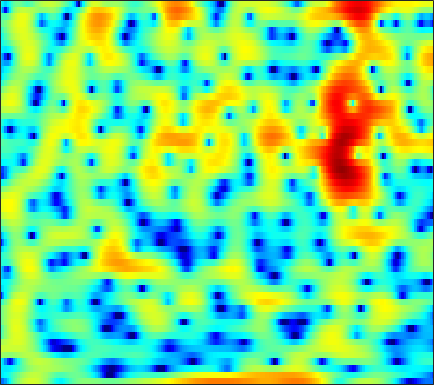

Values plotted in this chart, from the file beside it:
-10.581, -10.387, -8.7352, -6.5205, -4.9419, -3.0834, -1.5311, -0.55477, 0.53701, 1.4269, 2.1121, 2.5064, 2.9054, 3.1508, 3.2364, 3.2297, 3.0743, 2.8662, 2.4524, 1.8869, 1.1738, 0.52855, -0.48146, -1.6389
-5.59, -5.419, -5.018, -4.396, -3.807, -2.925, -2.001, -1.317, -0.4545, 0.3215, 0.9928, 1.421, 1.887, 2.23, 2.405, 2.526, 2.519, 2.428, 2.194, 1.836, 1.365, 0.9417, 0.3009, -0.3778
-5.364, -5.562, -5.721, -5.7, -5.538, -5.104, -4.455, -3.865, -3.004, -2.12, -1.274, -0.6904, 0.01165, 0.6098, 0.9871, 1.393, 1.692, 1.847, 1.97, 2.01, 1.979, 1.916, 1.791, 1.628
-4.987, -6.604, -9.459, -13.29, -15.62, -13.32, -9.258, -6.848, -4.391, -2.517, -1.074, -0.2099, 0.7069, 1.402, 1.797, 2.184, 2.422, 2.514, 2.539, 2.466, 2.312, 2.155, 1.898, 1.607
1.372, 1.072, 0.7315, 0.5019, 0.4264, 0.4614, 0.6392, 0.8398, 1.155, 1.479, 1.764, 1.928, 2.057, 2.071, 2.002, 1.8, 1.469, 1.135, 0.5885, -0.06387, -0.8098, -1.42, -2.286, -3.181
2.738, 2.745, 2.769, 2.804, 2.833, 2.864, 2.882, 2.876, 2.829, 2.721, 2.537, 2.34, 1.976, 1.482, 1.019, 0.2573, -0.6903, -1.538, -2.867, -4.455, -6.329, -7.929, -10.29, -12.71
1.345, 1.73, 2.224, 2.662, 2.938, 3.221, 3.399, 3.46, 3.434, 3.279, 2.991, 2.684, 2.155, 1.48, 0.8736, -0.0772, -1.203, -2.178, -3.681, -5.461, -7.566, -9.407, -12.22, -15.12
-2.457, -1.054, 0.4739, 1.65, 2.335, 3.01, 3.442, 3.617, 3.66, 3.496, 3.136, 2.742, 2.074, 1.247, 0.5439, -0.4652, -1.507, -2.28, -3.252, -4.119, -4.844, -5.291, -5.746, -6.022
-2.707, -1.213, 0.4515, 1.751, 2.512, 3.261, 3.713, 3.865, 3.829, 3.529, 2.952, 2.329, 1.233, -0.1906, -1.486, -3.526, -5.844, -7.541, -9.008, -8.834, -7.579, -6.506, -5.202, -4.128
-0.945, 0.007245, 1.149, 2.1, 2.675, 3.25, 3.59, 3.682, 3.581, 3.218, 2.583, 1.914, 0.7413, -0.776, -2.184, -4.468, -7.206, -9.343, -11.1, -10.2, -8.078, -6.593, -4.97, -3.7
-0.8805, 0.004354, 1.031, 1.881, 2.395, 2.909, 3.221, 3.325, 3.27, 2.987, 2.484, 1.969, 1.123, 0.1329, -0.6746, -1.77, -2.777, -3.395, -3.965, -4.195, -4.128, -3.948, -3.618, -3.29
-0.7098, 0.06278, 1.044, 1.935, 2.522, 3.147, 3.576, 3.756, 3.797, 3.59, 3.135, 2.632, 1.734, 0.6018, -0.3919, -1.832, -3.288, -4.231, -5.028, -5.184, -4.819, -4.4, -3.879, -3.562
-3.562, -2.423, -0.7575, 0.798, 1.821, 2.947, 3.776, 4.192, 4.475, 4.46, 4.123, 3.641, 2.658, 1.217, -0.2162, -2.828, -6.788, -11.64, -27.95, -12.82, -7.415, -5.209, -3.42, -2.496
-13.63, -9.096, -5.207, -2.524, -1.014, 0.545, 1.706, 2.347, 2.931, 3.227, 3.233, 3.057, 2.595, 1.876, 1.187, 0.1327, -0.9559, -1.659, -2.222, -2.261, -1.893, -1.506, -1.04, -0.719
-6.46, -5.785, -4.651, -3.411, -2.502, -1.38, -0.4099, 0.2226, 0.9175, 1.424, 1.748, 1.877, 1.908, 1.785, 1.61, 1.316, 0.9849, 0.7435, 0.4705, 0.2541, 0.1017, 0.02493, -0.0524, -0.1153
-5.244, -5.143, -4.796, -4.21, -3.62, -2.682, -1.673, -0.9343, -0.02842, 0.7414, 1.354, 1.699, 1.999, 2.14, 2.147, 2.041, 1.828, 1.613, 1.272, 0.9052, 0.5328, 0.2642, -0.05104, -0.3163
-6.673, -7.645, -8.682, -8.57, -7.487, -5.332, -3.129, -1.661, -0.03101, 1.26, 2.227, 2.758, 3.219, 3.433, 3.445, 3.257, 2.866, 2.45, 1.748, 0.9304, 0.05139, -0.606, -1.386, -1.963
-6.599, -8.587, -12.24, -13.71, -10.5, -5.955, -2.66, -0.7792, 1.166, 2.618, 3.656, 4.195, 4.636, 4.758, 4.649, 4.242, 3.513, 2.744, 1.387, -0.4026, -2.666, -4.672, -7.495, -9.348
-3.473, -3.528, -3.405, -2.888, -2.252, -1.135, 0.1397, 1.067, 2.189, 3.108, 3.788, 4.138, 4.39, 4.378, 4.178, 3.669, 2.837, 1.978, 0.4555, -1.6, -4.333, -6.951, -11.16, -14.3
-3.733, -3.201, -2.428, -1.579, -0.8927, -0.0003788, 0.8653, 1.466, 2.169, 2.724, 3.12, 3.314, 3.411, 3.348, 3.194, 2.825, 2.27, 1.728, 0.8432, -0.2274, -1.461, -2.436, -3.723, -4.884
-7.075, -5.872, -4.218, -2.699, -1.679, -0.494, 0.4376, 0.9846, 1.518, 1.841, 1.99, 2.002, 1.915, 1.772, 1.663, 1.522, 1.401, 1.299, 1.14, 0.925, 0.6303, 0.3646, -0.04627, -0.5013
-14.17, -10.16, -6.493, -3.883, -2.43, -0.9945, -0.01785, 0.4292, 0.6783, 0.5629, 0.1023, -0.4409, -1.3, -2.124, -2.49, -2.397, -1.701, -1, -0.08391, 0.6868, 1.275, 1.589, 1.861, 1.987
-8.109, -6.419, -4.272, -2.481, -1.398, -0.3542, 0.2629, 0.4437, 0.2949, -0.3532, -1.608, -3.055, -5.995, -11.3, -20.31, -15.41, -7.825, -4.805, -2.152, -0.3839, 0.8511, 1.526, 2.174, 2.604
-3.179, -2.3, -1.181, -0.2252, 0.3387, 0.8928, 1.146, 1.143, 0.8611, 0.2501, -0.6672, -1.56, -2.93, -4.183, -4.786, -4.694, -3.753, -2.816, -1.599, -0.5335, 0.2873, 0.7615, 1.22, 1.517
-0.3988, 0.3339, 1.133, 1.757, 2.079, 2.334, 2.381, 2.269, 1.935, 1.429, 0.7921, 0.2633, -0.4324, -1.012, -1.332, -1.534, -1.534, -1.395, -1.135, -0.8485, -0.6252, -0.5292, -0.5096, -0.6372
2.01, 2.584, 3.175, 3.562, 3.729, 3.751, 3.571, 3.29, 2.732, 1.98, 1.05, 0.3009, -0.7318, -1.679, -2.222, -2.677, -2.793, -2.731, -2.541, -2.408, -2.378, -2.471, -2.787, -3.348
3.756, 4.16, 4.572, 4.794, 4.835, 4.701, 4.317, 3.862, 3.003, 1.796, 0.1994, -1.312, -3.805, -6.796, -8.888, -9.765, -8.223, -6.886, -5.559, -4.834, -4.658, -4.83, -5.408, -6.281
3.95, 4.319, 4.682, 4.901, 4.934, 4.816, 4.465, 4.029, 3.18, 1.984, 0.3492, -1.256, -3.968, -7.567, -10.39, -11.43, -9.123, -7.477, -6.151, -5.649, -5.912, -6.578, -8.071, -10.28
2.295, 2.77, 3.276, 3.656, 3.837, 3.938, 3.873, 3.691, 3.264, 2.637, 1.807, 1.068, 0.001307, -1.052, -1.718, -2.349, -2.727, -2.936, -3.262, -3.823, -4.76, -5.77, -7.653, -10.3
-0.732, -0.1446, 0.5996, 1.233, 1.673, 2.134, 2.467, 2.632, 2.724, 2.67, 2.49, 2.298, 1.949, 1.575, 1.258, 0.8371, 0.3812, -0.002574, -0.5843, -1.322, -2.21, -2.985, -4.127, -5.295
-4.761, -4.202, -3.253, -2.14, -1.313, -0.2775, 0.58, 1.113, 1.681, 2.087, 2.368, 2.506, 2.615, 2.635, 2.596, 2.457, 2.234, 1.991, 1.54, 0.9518, 0.1968, -0.4739, -1.499, -2.643
-13.21, -12.97, -9.894, -6.613, -4.705, -2.754, -1.318, -0.5215, 0.2905, 0.9311, 1.476, 1.835, 2.315, 2.732, 3.02, 3.304, 3.45, 3.457, 3.295, 2.935, 2.331, 1.707, 0.6108, -0.8575
-12.27, -12.3, -9.845, -7.155, -5.529, -4.038, -3.129, -2.739, -2.501, -2.334, -1.975, -1.456, -0.4808, 0.6681, 1.508, 2.51, 3.267, 3.665, 3.968, 3.995, 3.743, 3.365, 2.606, 1.523
-5.336, -5.211, -4.97, -4.591, -4.432, -4.436, -4.96, -5.755, -7.57, -10.63, -13.95, -12.32, -7.675, -3.954, -1.941, 0.1064, 1.598, 2.433, 3.225, 3.671, 3.845, 3.795, 3.511, 3.028
-3.539, -3.377, -3.235, -3.268, -3.434, -3.874, -4.628, -5.486, -7.015, -8.848, -10.02, -9.34, -7.027, -4.492, -2.828, -0.9813, 0.4852, 1.397, 2.336, 3.022, 3.442, 3.598, 3.593, 3.365
-2.464, -2.268, -2.126, -2.185, -2.277, -2.533, -2.852, -3.163, -3.581, -3.865, -3.995, -3.835, -3.405, -2.678, -2.029, -1.061, 0.005359, 0.7743, 1.754, 2.608, 3.244, 3.563, 3.754, 3.629
-1.628, -1.676, -1.924, -2.168, -2.321, -2.447, -2.519, -2.513, -2.547, -2.679, -2.877, -3.182, -3.587, -4.02, -4.13, -3.742, -2.574, -1.398, 0.2918, 1.791, 2.988, 3.647, 4.189, 4.338
-2.846, -3.726, -5.161, -6.504, -7.136, -6.939, -6.012, -5.236, -4.452, -4.159, -4.369, -4.977, -6.543, -9.573, -13.87, -23.14, -11.36, -6.677, -2.734, -0.07237, 1.819, 2.845, 3.796, 4.35
-4.627, -6.319, -9.653, -15.76, -26.86, -16.76, -10.63, -8.207, -6.301, -5.29, -5.026, -5.128, -5.722, -6.639, -7.18, -7.178, -5.951, -4.506, -2.467, -0.6691, 0.8269, 1.743, 2.714, 3.418
-3.272, -4.011, -5.139, -6.127, -6.573, -6.442, -5.69, -5.007, -4.259, -3.729, -3.49, -3.427, -3.468, -3.53, -3.491, -3.245, -2.773, -2.22, -1.355, -0.4424, 0.4508, 1.079, 1.814, 2.43
-0.6694, -0.6735, -0.7355, -0.8511, -0.9092, -0.9372, -0.9276, -0.9473, -0.9872, -1.141, -1.373, -1.634, -2.009, -2.343, -2.556, -2.656, -2.517, -2.217, -1.666, -0.9437, -0.2046, 0.3238, 0.9331, 1.415
1.74, 2.131, 2.484, 2.671, 2.734, 2.685, 2.48, 2.224, 1.739, 1.046, 0.1436, -0.6797, -1.957, -3.367, -4.4, -5.482, -5.732, -5.389, -4.309, -2.992, -1.744, -0.9597, -0.1632, 0.2633
2.7, 3.276, 3.847, 4.22, 4.342, 4.312, 4.05, 3.697, 2.947, 1.888, 0.4262, -0.9821, -3.352, -6.646, -9.986, -17.36, -23.64, -15.62, -10.09, -6.758, -4.351, -2.992, -1.692, -0.979
1.504, 2.24, 3.039, 3.597, 3.844, 3.949, 3.779, 3.448, 2.722, 1.634, 0.1397, -1.276, -3.608, -6.434, -8.799, -11.85, -13.66, -13.81, -12.22, -9.553, -6.786, -4.986, -3.07, -1.7
-0.9271, 0.09314, 1.198, 2.02, 2.475, 2.828, 2.886, 2.728, 2.265, 1.462, 0.3011, -0.7886, -2.639, -4.947, -7.044, -10.64, -16.3, -25.64, -20.4, -12.14, -7.761, -5.439, -3.094, -1.361
-3.937, -2.667, -1.253, -0.1297, 0.5221, 1.162, 1.539, 1.661, 1.581, 1.24, 0.6327, -0.01521, -1.094, -2.413, -3.552, -5.118, -6.494, -7.137, -7.001, -5.915, -4.424, -3.274, -1.852, -0.5918
-6.413, -5.09, -3.579, -2.329, -1.543, -0.6479, 0.07029, 0.4872, 0.851, 1.007, 0.9515, 0.7599, 0.3532, -0.199, -0.6785, -1.326, -1.905, -2.21, -2.42, -2.39, -2.127, -1.796, -1.214, -0.5164
-7.231, -6.363, -5.352, -4.33, -3.483, -2.316, -1.151, -0.3648, 0.5468, 1.224, 1.652, 1.828, 1.847, 1.651, 1.397, 0.9141, 0.3141, -0.1851, -0.9077, -1.622, -2.224, -2.509, -2.521, -2.05
-7.498, -8.04, -8.877, -8.847, -7.676, -5.242, -2.733, -1.134, 0.6095, 1.896, 2.776, 3.215, 3.492, 3.453, 3.241, 2.691, 1.838, 0.9659, -0.5375, -2.53, -5.149, -7.501, -9.741, -8.099
-7.461, -9.335, -13.58, -19.19, -14.12, -7.664, -3.615, -1.441, 0.7222, 2.26, 3.318, 3.832, 4.189, 4.206, 3.995, 3.433, 2.525, 1.585, -0.04749, -2.228, -5.114, -7.709, -10.32, -8.882
-5.33, -5.597, -5.722, -5.29, -4.5, -2.987, -1.304, -0.09841, 1.296, 2.399, 3.189, 3.568, 3.829, 3.807, 3.605, 3.111, 2.367, 1.667, 0.5363, -0.7284, -2.018, -2.902, -3.788, -4.215
-4.68, -3.959, -3.013, -2.043, -1.305, -0.2862, 0.7149, 1.421, 2.242, 2.889, 3.331, 3.527, 3.592, 3.434, 3.188, 2.685, 2.012, 1.413, 0.5321, -0.4347, -1.445, -2.207, -3.259, -4.364
-4.915, -3.483, -1.939, -0.6746, 0.1588, 1.133, 1.961, 2.488, 3.047, 3.427, 3.615, 3.629, 3.456, 3.081, 2.678, 2.001, 1.2, 0.5449, -0.3496, -1.262, -2.179, -2.89, -3.93, -5.194
-3.349, -2.192, -0.8372, 0.325, 1.093, 1.98, 2.718, 3.154, 3.585, 3.817, 3.828, 3.67, 3.245, 2.565, 1.874, 0.7496, -0.5474, -1.548, -2.802, -3.697, -4.207, -4.461, -4.77, -5.251
-1.379, -0.8238, -0.02987, 0.8197, 1.46, 2.295, 3.044, 3.504, 3.949, 4.164, 4.117, 3.887, 3.308, 2.353, 1.353, -0.4734, -3.022, -5.585, -9.719, -11.73, -9.194, -7.205, -5.502, -4.676
-1.878, -2.052, -1.893, -1.107, -0.2023, 1.115, 2.285, 3.015, 3.708, 4.089, 4.162, 4.037, 3.585, 2.789, 1.941, 0.403, -1.729, -3.747, -6.755, -7.975, -6.236, -4.59, -2.989, -2.155
-6.258, -9.741, -15.16, -9.612, -5.61, -2.174, -0.02072, 1.052, 1.952, 2.402, 2.531, 2.483, 2.293, 2.03, 1.777, 1.391, 0.946, 0.6199, 0.2816, 0.1966, 0.375, 0.6138, 0.9058, 1.009
-4.319, -5.63, -6.513, -5.549, -4.185, -2.483, -1.267, -0.7705, -0.5778, -0.8641, -1.467, -1.979, -2.328, -2.04, -1.472, -0.5535, 0.3237, 0.8691, 1.495, 1.964, 2.324, 2.522, 2.675, 2.683
